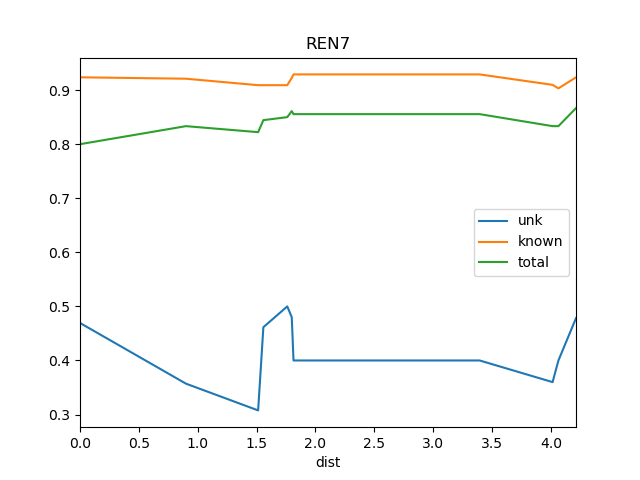

The data file committed next to this chart (first rows):
dist, known, total, train_docs, unk
0.0, 0.9237, 0.8, {'REN8'}, 0.4694
0.9, 0.9211, 0.8333, {'REN2', 'REN1', 'REN8', 'REN4', 'REN3'}, 0.3571
1.513, 0.9091, 0.8222, {'REN8', 'REN2', 'REN10', 'REN1', 'REN9'…, 0.3077
1.557, 0.9091, 0.8444, {'REN2', 'REN9', 'REN10', 'St2', 'REN1',…, 0.4615
1.76, 0.9091, 0.85, {'REN2', 'REN9', 'REN6', 'REN5', 'St2', …, 0.5
1.799, 0.9226, 0.8611, {'REN8', 'REN2', 'REN6', 'REN5', 'St2', …, 0.48
1.813, 0.929, 0.8556, {'REN2', 'REN4', 'REN9', 'REN6', 'REN5',…, 0.4
1.917, 0.929, 0.8556, {'REN8', 'REN2', 'REN4', 'REN9', 'REN6',…, 0.4
2.023, 0.929, 0.8556, {'REN2', 'REN9', 'REN6', 'WS1', 'REN5', …, 0.4
2.121, 0.929, 0.8556, {'REN8', 'REN2', 'REN4', 'REN6', 'WS1', …, 0.4
2.526, 0.929, 0.8556, {'REN8', 'REN2', 'REN12', 'WS1', 'REN5',…, 0.4
3.395, 0.929, 0.8556, {'REN5', 'BS1', 'REN6', 'REN10', 'St2', …, 0.4
4.014, 0.9097, 0.8333, {'REN5', 'BS1', 'REN6', 'REN10', 'St2', …, 0.36
4.063, 0.9032, 0.8333, {'REN5', 'BS1', 'DSR', 'REN6', 'St2', 'R…, 0.4
4.213, 0.9236, 0.8667, {'Ko', 'REN5', 'BS1', 'DSR', 'REN6', 'St…, 0.4783
